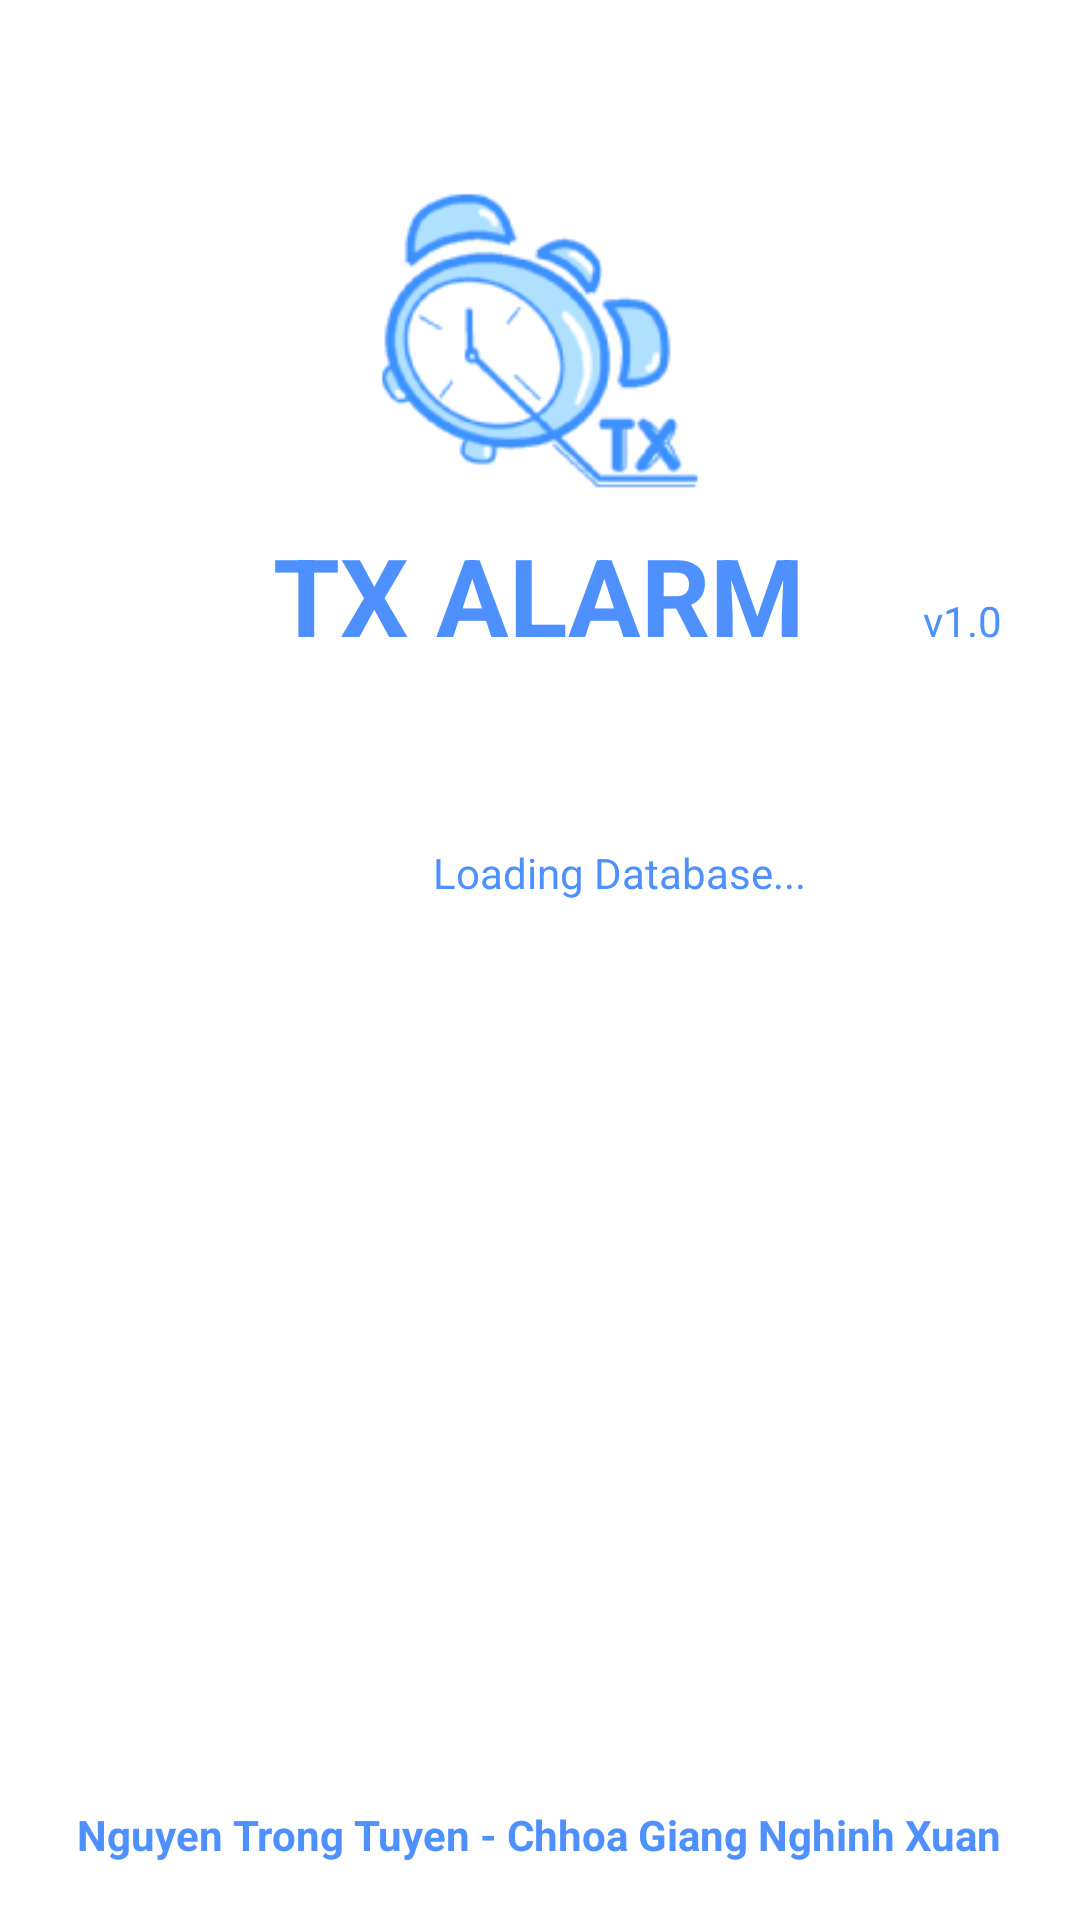

Layout XML and referenced resources for this Android screen:
<!-- AndroidManifest.xml: application theme AppTheme -->
<!-- res/layout/activity_splash_screen.xml -->
<?xml version="1.0" encoding="utf-8"?>
<RelativeLayout xmlns:android="http://schemas.android.com/apk/res/android"
    xmlns:tools="http://schemas.android.com/tools"
    android:id="@+id/activity_splash_screen"
    android:layout_width="match_parent"
    android:layout_height="match_parent"
    android:background="@color/colorWhite"
    tools:context="trongtuyen.txalarm.SplashScreen">

    <ImageView
        android:id="@+id/imageView2"
        android:layout_width="120dp"
        android:layout_height="120dp"
        android:src="@mipmap/ic_launcher"
        android:layout_marginTop="54dp"
        android:layout_alignParentTop="true"
        android:layout_centerHorizontal="true" />

    <TextView
        android:text="TX ALARM"
        android:layout_width="wrap_content"
        android:layout_height="wrap_content"
        android:id="@+id/textView11"
        android:textColor="@color/pressed_color"
        android:textSize="36sp"
        android:textStyle="normal|bold"
        android:layout_below="@+id/imageView2"
        android:layout_centerHorizontal="true" />

    <ProgressBar
        style="?android:attr/progressBarStyle"
        android:layout_width="wrap_content"
        android:layout_height="wrap_content"
        android:id="@+id/progressBar2"
        android:layout_marginTop="45dp"
        android:layout_below="@+id/textView11"
        android:layout_alignLeft="@+id/textView11"
        android:layout_alignStart="@+id/textView11" />

    <TextView
        android:text="Loading Database..."
        android:layout_width="wrap_content"
        android:layout_height="wrap_content"
        android:id="@+id/textView8"
        android:layout_marginBottom="15dp"
        android:layout_alignBottom="@+id/progressBar2"
        android:layout_alignRight="@+id/textView11"
        android:layout_alignEnd="@+id/textView11"
        android:textColor="@color/pressed_color" />

    <TextView
        android:text="v1.0"
        android:layout_width="wrap_content"
        android:layout_height="wrap_content"
        android:id="@+id/textView9"
        android:layout_alignBaseline="@+id/textView11"
        android:layout_alignBottom="@+id/textView11"
        android:layout_alignRight="@+id/textView5"
        android:layout_alignEnd="@+id/textView5"
        android:textColor="@color/pressed_color" />

    <TextView
        android:text="Nguyen Trong Tuyen - Chhoa Giang Nghinh Xuan"
        android:layout_width="wrap_content"
        android:layout_height="wrap_content"
        android:id="@+id/textView5"
        android:textStyle="normal|bold"
        android:textColor="@color/colorAccent"
        android:gravity="center_horizontal"
        android:layout_alignParentBottom="true"
        android:layout_centerHorizontal="true"
        android:layout_marginBottom="19dp" />

</RelativeLayout>
<!-- resources referenced by this layout -->
<resources>
  <color name="colorAccent">#4d90fe</color>
  <color name="colorWhite">#ffffff</color>
  <color name="pressed_color">#4d90fe</color>
  <!-- mipmap ic_launcher: png bitmap (mipmap-hdpi, 5600 bytes) -->
  <style name="AppTheme" parent="Theme.AppCompat.Light.DarkActionBar">
          
          <item name="colorPrimary">@color/colorPrimary</item>
          <item name="colorPrimaryDark">@color/colorPrimaryDark</item>
          <item name="colorAccent">@color/colorAccent</item>
      </style>
  <color name="colorPrimary">#3f51b5</color>
  <color name="colorPrimaryDark">#303f9f</color>
</resources>
